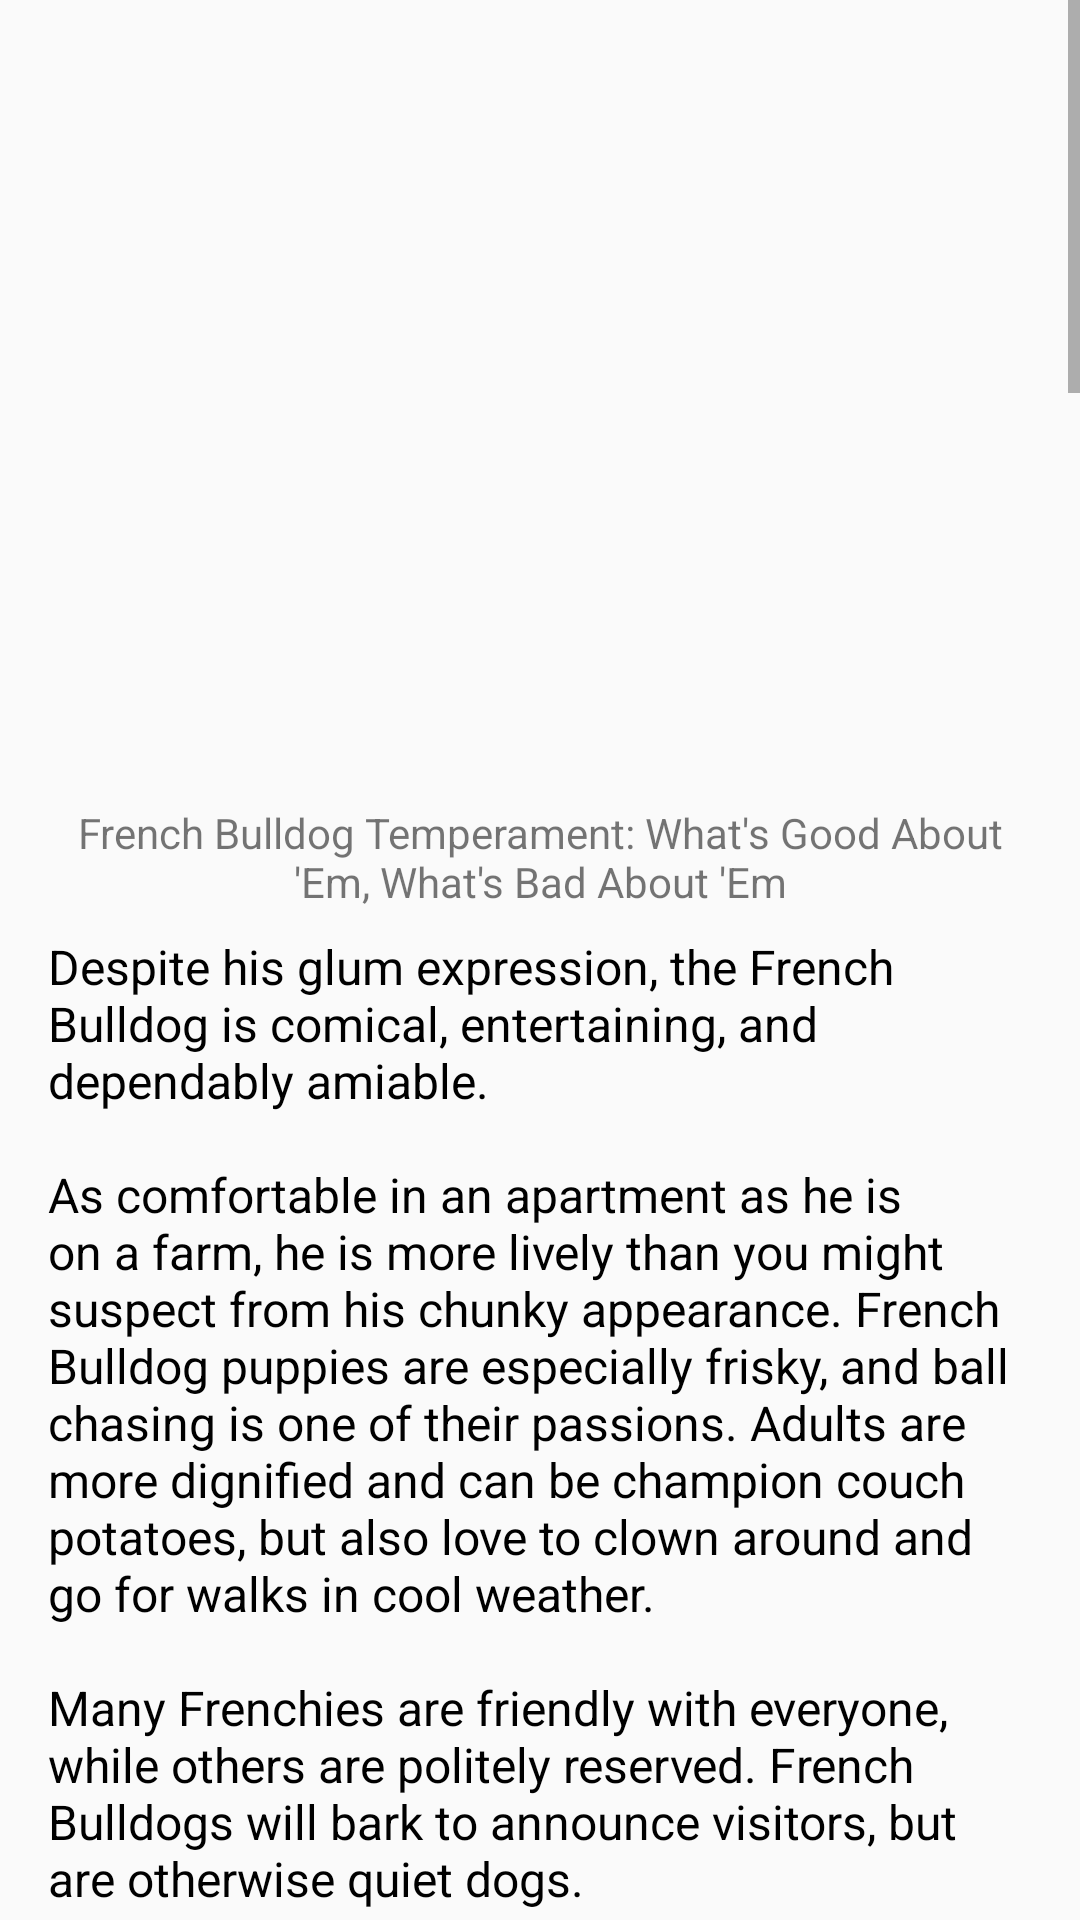

Write the Android layout XML for this screen, with the resource values it uses.
<!-- AndroidManifest.xml: application theme AppTheme -->
<!-- res/layout/frechbulldog.xml -->
<?xml version="1.0" encoding="utf-8"?>
<android.support.v4.widget.NestedScrollView xmlns:android="http://schemas.android.com/apk/res/android"
    android:layout_width="match_parent"
    android:layout_height="match_parent"
    android:scrollbars="vertical">

    <LinearLayout
        android:layout_width="match_parent"
        android:layout_height="wrap_content"
        android:layout_margin="16dp"
        android:gravity="center"
        android:orientation="vertical">

        <ImageView
            android:layout_width="wrap_content"
            android:layout_height="@dimen/height_image1"
            android:contentDescription="@string/dog"
            android:src="@drawable/frenchbulldogsf3" />

        <TextView
            style="@style/HeadlineText"
            android:layout_width="wrap_content"
            android:layout_height="wrap_content"
            android:layout_marginTop="8dp"
            android:gravity="center"
            android:text="@string/text1" />

        <TextView
            style="@style/NormalText"
            android:layout_width="match_parent"
            android:layout_height="wrap_content"
            android:layout_marginTop="8dp"
            android:text="@string/text2" />

        <TextView
            style="@style/BlueText"
            android:layout_width="wrap_content"
            android:layout_height="wrap_content"
            android:text="@string/text3" />

        <TextView
            style="@style/NormalText"
            android:layout_width="wrap_content"
            android:layout_height="wrap_content"
            android:layout_marginTop="8dp"
            android:text="@string/text4" />

        <TextView
            style="@style/RedText"
            android:layout_width="wrap_content"
            android:layout_height="wrap_content"
            android:text="@string/text5" />

        <TextView
            style="@style/BlueText"
            android:layout_width="wrap_content"
            android:layout_height="wrap_content"
            android:text="@string/text6" />

        <TextView
            style="@style/NormalText"
            android:layout_width="wrap_content"
            android:layout_height="wrap_content"
            android:layout_marginTop="8dp"
            android:text="@string/text7" />

        <TextView
            style="@style/RedText"
            android:layout_width="wrap_content"
            android:layout_height="wrap_content"
            android:text="@string/text8" />

        <TextView
            style="@style/NormalText"
            android:layout_width="wrap_content"
            android:layout_height="wrap_content"
            android:layout_marginTop="8dp"
            android:background="#FFFFCC"
            android:padding="5dp"
            android:text="@string/text9"
            android:textSize="18sp" />

        <TextView
            style="@style/NormalText"
            android:layout_width="wrap_content"
            android:layout_height="wrap_content"
            android:layout_marginTop="8dp"
            android:text="@string/text10" />

        <TextView
            style="@style/BlueText"
            android:layout_width="wrap_content"
            android:layout_height="wrap_content"
            android:text="@string/text11" />

        <TextView
            style="@style/NormalText"
            android:layout_width="wrap_content"
            android:layout_height="wrap_content"
            android:layout_marginTop="8dp"
            android:text="@string/text12" />

        <TextView
            android:layout_width="wrap_content"
            android:layout_height="100dp" />
    </LinearLayout>

</android.support.v4.widget.NestedScrollView>
<!-- resources referenced by this layout -->
<resources>
  <dimen name="height_image1">244dp</dimen>
  <string name="dog">dog</string>
  <string name="text1">French Bulldog Temperament: What\'s Good About \'Em, What\'s Bad About \'Em</string>
  <string name="text10">You can avoid some negative traits by choosing an ADULT dog from an animal shelter or rescue group. With an adult dog, you can easily see what you\'re getting, and plenty of adult French Bulldogs have already proven themselves not to have negative characteristics.\n\nIf you want a puppy, you can avoid some negative traits by choosing the right breeder and the right puppy. Unfortunately, you usually can\'t tell whether a puppy has inherited temperament or health problems until he grows up.</string>
  <string name="text11">More traits and characteristics of the French Bulldog</string>
  <string name="text2">Despite his glum expression, the French Bulldog is comical, entertaining, and dependably amiable.\n\nAs comfortable in an apartment as he is on a farm, he is more lively than you might suspect from his chunky appearance. French Bulldog puppies are especially frisky, and ball chasing is one of their passions. Adults are more dignified and can be champion couch potatoes, but also love to clown around and go for walks in cool weather.\n\nMany Frenchies are friendly with everyone, while others are politely reserved. French Bulldogs will bark to announce visitors, but are otherwise quiet dogs.\n\nUsually peaceful with other pets (though some French Bulldogs will hunt small rodents), males may bicker with other males.\n\nThe French Bulldog is quite stubborn and can be challenging to train, yet also surprisingly sensitive, remembers what he learns, and responds well to early, patient, persistent training that utilizes food motivation.\n\nSnorting, snuffling, and flatulence go with the territory of short-faced breeds.\n\nSwimming pool owners must exercise caution: Because of his squat build and heavy head, most Frenchies cannot swim and will drown if they fall into a pool.</string>
  <string name="text3">If you want a dog who…</string>
  <string name="text4">Is smallish but very sturdy — not a delicate lapdog\n\nHas large expressive eyes\n\nHas a sleek easy-care coat that comes in many colors\n\nIs usually polite with everyone, including other pets\n\nTypically loves to play games and chase balls\n\nDoesn\'t need much exercise\n\nDoesn\'t bark much</string>
  <string name="text5">A French Bulldog may be right for you.</string>
  <string name="text6">If you don\'t want to deal with…</string>
  <string name="text7">Snorting, snuffling, wheezing, snoring, some slobbering\n\nGassiness (flatulence)\n\nStubbornness\n\nSlowness to housebreak\n\nQuite a few potential health problems due to his deformed face\n\nHigh cost</string>
  <string name="text8">A French Bulldog may not be right for you.</string>
  <string name="text9">Keep in mind that the inheritance of <b>temperament</b> is less predictable than the inheritance of <b>physical</b> traits such as size or shedding. Temperament and behavior are also shaped by raising and training.</string>
  <color name="black">#000</color>
  <color name="colorPrimary">#3F51B5</color>
  <color name="colorPrimaryDark">#303F9F</color>
  <color name="colorAccent">#FF4081</color>
</resources>
